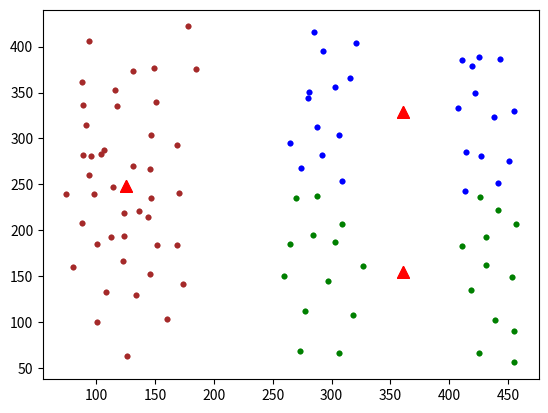

Write the Python code that produced this figure.
# Алгоритм Ллойда (метод K-средних для кластеризации) KMeans
import time

import numpy as np
import matplotlib.pyplot as plt

'''x = [(98, 62), (80, 95), (71, 130), (89, 164), (137, 115), (107, 155), (109, 105), (174, 62), (183, 115), (164, 153),
      (142, 174), (140, 80), (308, 123), (229, 171), (195, 237), (180, 298), (179, 340), (251, 262), (300, 176),
      (346, 178), (311, 237), (291, 283), (254, 340), (215, 308), (239, 223), (281, 207), (283, 156)]'''

# x = [(64, 150), (84, 112), (106, 90), (154, 64), (192, 62), (220, 82), (244, 92), (271, 111), (275, 137), (286, 161), (56, 178), (80, 156), (101, 131), (123, 104), (155, 94), (191, 100), (242, 70), (231, 114), (272, 95), (261, 131), (299, 136), (308, 124), (128, 78), (47, 128), (47, 159), (137, 186), (166, 228), (171, 250), (194, 272), (221, 287), (253, 292), (308, 293), (332, 280), (385, 256), (398, 237), (413, 205), (435, 166), (447, 137), (422, 126), (400, 154), (389, 183), (374, 214), (358, 235), (321, 250), (274, 263), (249, 263), (208, 230), (192, 204), (182, 174), (147, 205), (136, 246), (147, 255), (182, 282), (204, 298), (252, 316), (312, 321), (349, 313), (393, 288), (417, 259), (434, 222), (443, 187), (463, 174)]
x = [(126, 63), (101, 100), (80, 160), (88, 208), (89, 282), (88, 362), (94, 406), (149, 377), (147, 304), (147, 235),
     (146, 152), (160, 103), (174, 142), (169, 184), (170, 241), (169, 293), (185, 376), (178, 422), (116, 353),
     (124, 194), (273, 69), (277, 112), (260, 150), (265, 185), (270, 235), (265, 295), (281, 351), (285, 416),
     (321, 404), (316, 366), (306, 304), (309, 254), (309, 207), (327, 161), (318, 108), (306, 66), (425, 66),
     (418, 135), (411, 183), (413, 243), (414, 285), (407, 333), (411, 385), (443, 387), (455, 330), (441, 252),
     (457, 207), (453, 149), (455, 90), (455, 56), (439, 102), (431, 162), (431, 193), (426, 236), (427, 281),
     (438, 323), (419, 379), (425, 389), (422, 349), (451, 275), (441, 222), (297, 145), (284, 195), (288, 237),
     (292, 282), (288, 313), (303, 356), (293, 395), (274, 268), (280, 344), (303, 187), (114, 247), (131, 270),
     (144, 215), (124, 219), (98, 240), (96, 281), (146, 267), (136, 221), (123, 166), (101, 185), (152, 184),
     (104, 283), (74, 239), (107, 287), (118, 335), (89, 336), (91, 315), (151, 340), (131, 373), (108, 133),
     (134, 130), (94, 260), (113, 193)]

M = np.mean(x, axis=0)  # вычисление средних по каждой координате (мат ожидание)
D = np.var(x, axis=0)  # вычисление дисперсий по каждой координате
K = 3  # число кластеров
# математическое оптимальное положение центроид:
ma = [np.random.normal(M, np.sqrt(D / 10), 2) for n in range(K)]  # начальные центры кластеров умным путем задания
# ma = [np.array(x[0]), np.array(x[1])]  # начальные центры кластеров рандомным путем задания
ro = lambda x_vect, m_vect: np.mean((x_vect - m_vect) ** 2)  # евклидова метрика

COLORS = ('green', 'blue', 'brown', 'black')  # цветов должно быть не меньше кластеров (>= K)

plt.ion()
n = 0  # итерации
while n < 10:
    X = [[] for i in range(K)]  # инициализация пустого двумерного списка для хранения объектов кластеров

    for x_vect in x:
        r = [ro(x_vect, m) for m in ma]  # вычисление расстояний для текущего образа до центров кластеров
        X[np.argmin(r)].append(x_vect)  # добавление образа к кластеру с ближайшим центром

    ma = [np.mean(xx, axis=0) for xx in X]  # пересчет центров кластеров

    plt.clf()
    # отображение найденных кластеров
    for i in range(K):
        xx = np.array(X[i]).T
        plt.scatter(xx[0], xx[1], s=10, color=COLORS[i])

    # отображение центров кластеров
    mx = [m[0] for m in ma]
    my = [m[1] for m in ma]
    plt.scatter(mx, my, s=70, color='red', marker='^')

    plt.draw()
    plt.gcf().canvas.flush_events()
    #    plt.savefig(f"lloyd {n+1}.png")
    time.sleep(0.2)

    n += 1

plt.ioff()

# отображение найденных кластеров
for i in range(K):
    xx = np.array(X[i]).T
    plt.scatter(xx[0], xx[1], s=10, color=COLORS[i])

# отображение центров кластеров
mx = [m[0] for m in ma]
my = [m[1] for m in ma]
plt.scatter(mx, my, s=70, color='red', marker='^')

plt.show()
